Photos from the image-classification dataset "Flow_andrea" in the GitHub repository Morris1598/Flow_andrea. Its 4 classes are: circ, cross, ring, split cross.

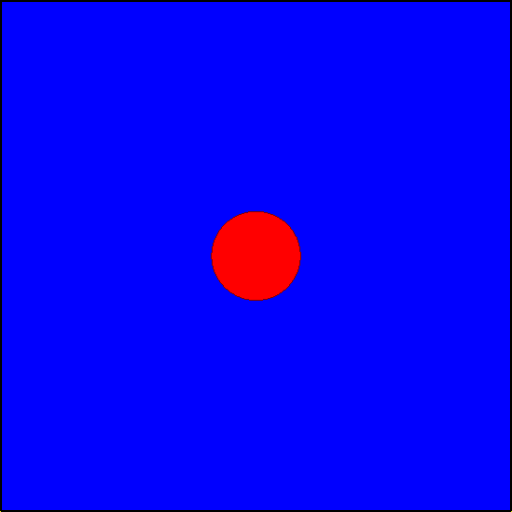
Label: circ

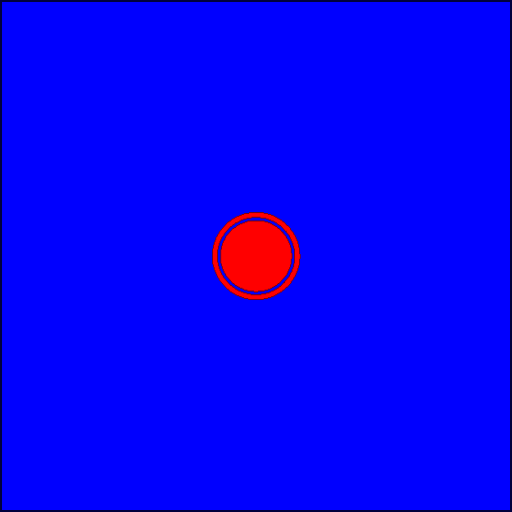
Label: ring

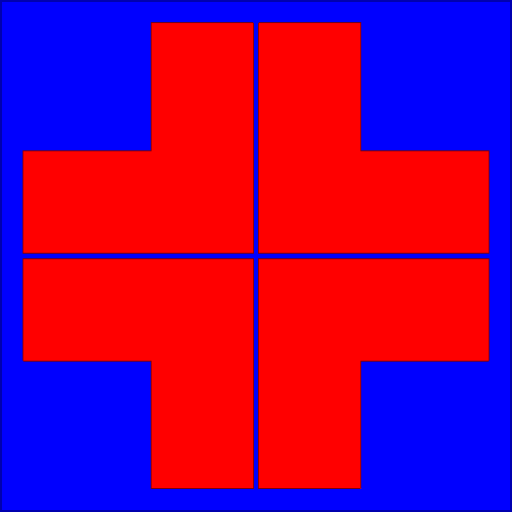
Label: split cross

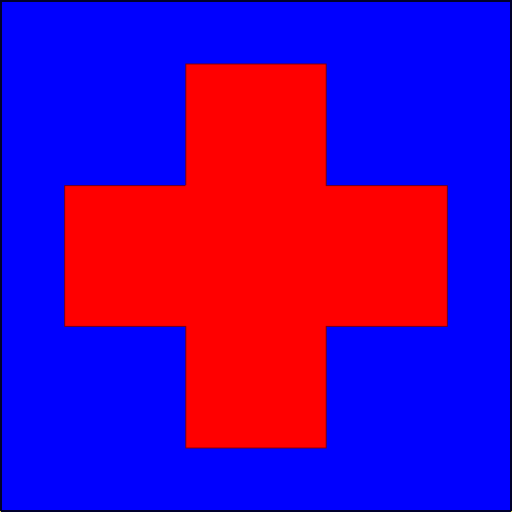
Label: cross

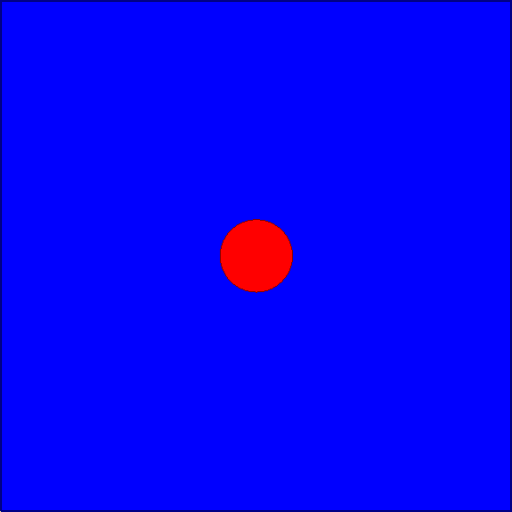
Label: circ

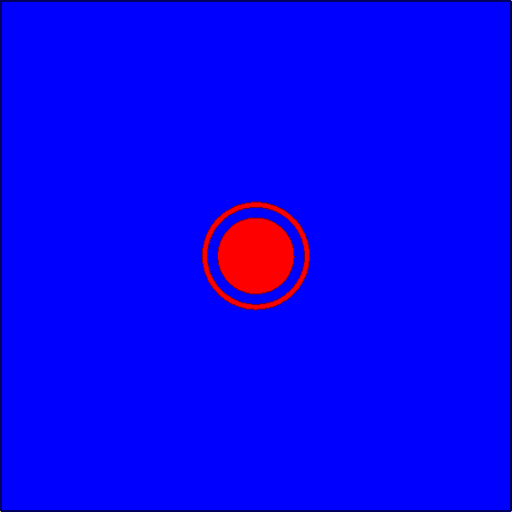
Label: ring
